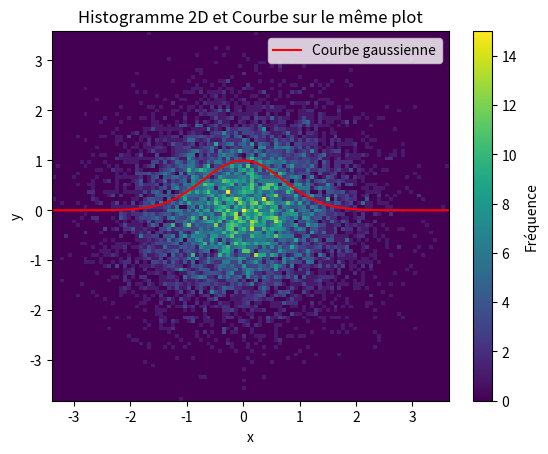

The matplotlib source for this figure:
# Fichier pour les tests à la con
import numpy as np
import matplotlib.pyplot as plt
from scipy.optimize import minimize
from scipy.stats import landau, norm
from scipy.signal import convolve

class Likelihood_landau:
    def __init__(self, data):
        self.data = np.array(data)  # Store data as numpy array

    def landau(self, loc, scale):
        """Landau distribution PDF for given location and scale"""
        return landau.pdf(self.data, loc, scale)
    
    def gauss(self, mean, stddev):
        """Gaussian distribution PDF for given mean and standard deviation"""
        return norm.pdf(self.data, mean, stddev)
    
    def landau_plus_gauss(self, loc, scale, mean, stddev):
        """Sum of Landau and Gaussian PDFs"""
        return self.landau(loc, scale) + self.gauss(mean, stddev)
    
    def landau_plus_deux_gauss(self, loc, scale, mean1, stddev1, mean2, stddev2):
        """Sum of Landau and two Gaussian PDFs"""
        return self.landau(loc, scale) + self.gauss(mean1, stddev1) + self.gauss(mean2, stddev2)
    
    def landau_conv_gauss(self, loc, scale, mean, stddev):
        """Convolution of Landau distribution with Gaussian distribution"""
        return convolve(self.landau(loc, scale), self.gauss(mean, stddev) )
    
    # Pr illustrer l'utilisation de convolve
    # def landau_conv_two_diracs(self, *args):
    #     # Create Dirac delta spikes as spikes in the array
    #     # We simulate Dirac delta functions by putting high values at specific points
    #     dirac1 = np.zeros_like(self.data)
    #     dirac2 = np.zeros_like(self.data)
        
    #     # Setting spikes for Dirac delta functions at specific positions
    #     dirac1[np.argmin(np.abs(self.data - args[4]))] = 1e5  # First Dirac spike
    #     dirac2[np.argmin(np.abs(self.data - args[5]))] = 1e5  # Second Dirac spike
        
    #     # Convolve Landau with Diracs (shifting Landau distribution)
    #     landau_pdf = self.landau(*args[0:2])
    #     conv_dirac1 = convolve(landau_pdf, dirac1, mode='same')
    #     conv_dirac2 = convolve(landau_pdf, dirac2, mode='same')
        
    #     return conv_dirac1 + conv_dirac2

    def log_likelihood(self, params, function):
        """Negative log-likelihood function for estimation"""
        return -np.sum(np.log(function(*params)))

    def estimate_parameter(self, function, initial_guess):
        """Estimate parameters using maximum likelihood"""
        result = minimize(self.log_likelihood, initial_guess, args=(function,), bounds=[(1e-10, None)] * len(initial_guess))
        if result.success:
            return result.x  # Return the estimated parameters
        else:
            raise RuntimeError("Optimization failed")
    


if __name__ == "__main__":
    
    
    # A= np.linspace(0,10,11)
    # print(A)
    # print(A[0:2])
    # print(A[2:3])
    # print(A[4:5])

    # loc_th = 5
    # scale_th = 3
    # Nbre = 1000
    # data = []
    # x=np.linspace(-10,10,10000)
    # for i in range(Nbre):
    #     data.append(landau.rvs(loc_th, scale_th))
    # land_dic = Likelihood_landau(data)
    # estimated_param = land_dic.estimate_parameter(land_dic.landau, [1,1])  # Using landau
    # print("Estimated Parameters for landau:", estimated_param)

    # estimated_param_gauss = land_dic.estimate_parameter(land_dic.landau_plus_gauss, [1, 1, 0, 1])
    # print("Estimated Parameters for landau_plus_gauss:", estimated_param_gauss)

    # # Using landau_plus_deux_gauss
    # estimated_param_2gauss = land_dic.estimate_parameter(land_dic.landau_plus_deux_gauss, [1, 1, 0, 1, 0, 1])
    # print("Estimated Parameters for landau_plus_deux_gauss:", estimated_param_2gauss)
    
    # Using landau_conv_gauss
    # estimated_param_conv = land_dic.estimate_parameter(land_dic.landau_conv_gauss, [1, 1, 0, 1])
    # print("Estimated Parameters for landau_conv_gauss:", estimated_param_conv)
    
    # land_dic2= Likelihood_landau(x)
    # land_dic2.landau(loc_th,scale_th)
    # A=land_dic2.landau_plus_gauss(0,1,3,1)
    # # result_conv_two_diracs = land_dic.landau_conv_two_diracs(0, 1, 0, 1, -7, 7)

    # plt.plot(x,A)
    # plt.show()


    # Exemple de données
    x = np.random.randn(10000)
    y = np.random.randn(10000)

    # Création de l'histogramme 2D
    plt.hist2d(x, y, bins=100, cmap='viridis')

    # Ajouter une courbe (par exemple une courbe gaussienne)
    x_curve = np.linspace(-4, 4, 100)
    y_curve = np.exp(-x_curve**2)  # Fonction gaussienne
    plt.plot(x_curve, y_curve, color='red', label='Courbe gaussienne')

    # Ajouter une légende
    plt.legend()

    # Ajouter des labels et un titre
    plt.xlabel('x')
    plt.ylabel('y')
    plt.title('Histogramme 2D et Courbe sur le même plot')

    # Ajouter une barre de couleurs
    plt.colorbar(label='Fréquence')

    # Affichage du graphique
    plt.show()
